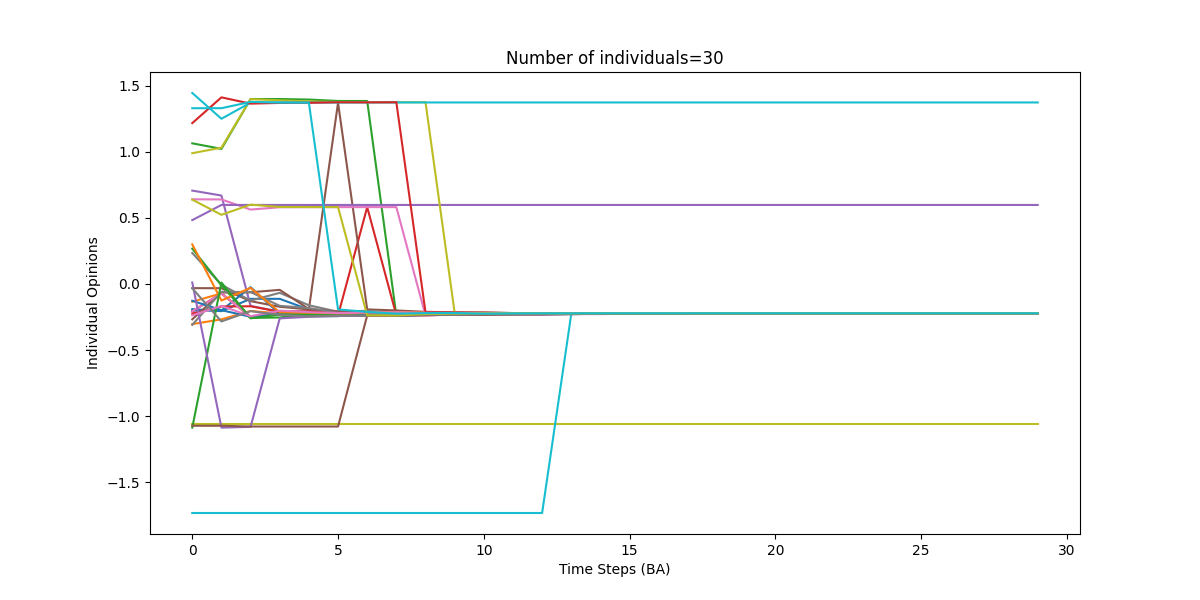

Data behind this chart, as committed beside it:
0, 1, 2, 3, 4, 5, 6, 7, 8, 9, 10, 11, 12, 13, 14, 15, 16, 17, 18, 19, 20, 21, 22, 23
-0.1905, -0.2057, -0.1128, -0.1128, -0.1937, -0.2218, -0.2088, -0.2237, -0.23, -0.2249, -0.2229, -0.2205, -0.2236, -0.2229, -0.2226, -0.2226, -0.2224, -0.2222, -0.2221, -0.2221, -0.2221, -0.2221, -0.2221, -0.2221
-0.3037, -0.2678, -0.2043, -0.2231, -0.214, -0.2283, -0.2118, -0.2238, -0.2193, -0.2197, -0.2215, -0.2229, -0.2229, -0.2226, -0.2224, -0.2222, -0.2222, -0.2221, -0.2221, -0.222, -0.222, -0.222, -0.222, -0.222
1.063, 1.021, 1.398, 1.398, 1.394, 1.383, 1.383, -0.2383, -0.2327, -0.2277, -0.2297, -0.2288, -0.2291, -0.2283, -0.2258, -0.2243, -0.2235, -0.2229, -0.2226, -0.2224, -0.2222, -0.2221, -0.2221, -0.2221
-0.2075, -0.07237, -0.2485, -0.228, -0.2302, -0.2379, 0.5804, -0.2372, -0.2378, -0.2306, -0.2262, -0.2247, -0.2233, -0.2228, -0.2225, -0.2223, -0.2222, -0.2221, -0.2221, -0.2221, -0.222, -0.222, -0.222, -0.222
0.7055, 0.6682, -0.166, -0.2104, -0.207, -0.2095, -0.2139, -0.2147, -0.2146, -0.2169, -0.218, -0.2208, -0.2216, -0.2218, -0.2219, -0.2219, -0.222, -0.222, -0.222, -0.222, -0.222, -0.222, -0.222, -0.222
-0.03192, -0.03246, -0.1301, -0.1729, -0.1927, 1.37, -0.1927, -0.2006, -0.2111, -0.2148, -0.2167, -0.22, -0.2211, -0.2215, -0.2217, -0.2218, -0.2219, -0.2219, -0.222, -0.222, -0.222, -0.222, -0.222, -0.222
0.6397, 0.6387, 0.5621, 0.5795, 0.5804, 0.5806, 0.5806, 0.5805, -0.2385, -0.23, -0.2277, -0.2242, -0.2237, -0.223, -0.2226, -0.2224, -0.2222, -0.2222, -0.2226, -0.2224, -0.2222, -0.2222, -0.2221, -0.2221
0.2336, -0.005966, -0.1264, -0.06715, -0.1614, -0.2105, -0.203, -0.219, -0.2212, -0.2209, -0.2205, -0.2222, -0.2225, -0.2224, -0.2223, -0.2222, -0.2221, -0.2221, -0.222, -0.222, -0.222, -0.222, -0.222, -0.222
-1.058, -1.058, -1.058, -1.058, -1.058, -1.058, -1.058, -1.058, -1.058, -1.058, -1.058, -1.058, -1.058, -1.058, -1.058, -1.058, -1.058, -1.058, -1.058, -1.058, -1.058, -1.058, -1.058, -1.058
-1.732, -1.732, -1.732, -1.732, -1.732, -1.732, -1.732, -1.732, -1.732, -1.732, -1.732, -1.732, -1.732, -0.2269, -0.2273, -0.2253, -0.224, -0.2238, -0.2231, -0.2229, -0.2226, -0.2223, -0.2222, -0.2221
-0.201, -0.201, -0.02457, -0.2282, -0.2429, -0.2439, -0.2181, -0.228, -0.2279, -0.2296, -0.2308, -0.2295, -0.2295, -0.2266, -0.2249, -0.2251, -0.2239, -0.2237, -0.2231, -0.2227, -0.2224, -0.2223, -0.2222, -0.2221
-0.1347, -0.07127, -0.2486, -0.2281, -0.2302, -0.2365, -0.2153, -0.2138, -0.2195, -0.2248, -0.2279, -0.2268, -0.2246, -0.2255, -0.2242, -0.2233, -0.2228, -0.2225, -0.2223, -0.2227, -0.2226, -0.2224, -0.2222, -0.2222
0.267, -0.01061, -0.2571, -0.2537, -0.2275, -0.2296, -0.2124, -0.2234, -0.2251, -0.228, -0.2265, -0.2269, -0.2279, -0.2255, -0.2242, -0.2234, -0.2228, -0.2225, -0.2223, -0.2222, -0.2221, -0.2221, -0.2221, -0.222
-0.2237, -0.1706, -0.1689, -0.2111, -0.2074, -0.2097, -0.214, -0.2242, -0.2244, -0.2229, -0.2217, -0.223, -0.2229, -0.2225, -0.2223, -0.2222, -0.2221, -0.2221, -0.2221, -0.222, -0.222, -0.222, -0.222, -0.222
0.4824, 0.597, 0.597, 0.597, 0.597, 0.597, 0.597, 0.597, 0.597, 0.597, 0.597, 0.597, 0.597, 0.597, 0.597, 0.597, 0.597, 0.597, 0.597, 0.597, 0.597, 0.597, 0.597, 0.597
-0.2676, -0.06536, -0.06301, -0.0449, -0.1898, -0.209, -0.222, -0.23, -0.2339, -0.2256, -0.2271, -0.2271, -0.2275, -0.2251, -0.2242, -0.2242, -0.2242, -0.2233, -0.2234, -0.2234, -0.2231, -0.2228, -0.2226, -0.2226
-0.2066, -0.07244, -0.2485, -0.228, -0.2302, -0.2365, -0.238, -0.2391, -0.2345, -0.2337, -0.2333, -0.2332, -0.2318, -0.2279, -0.228, -0.2256, -0.2242, -0.2234, -0.2229, -0.2225, -0.2223, -0.2222, -0.2221, -0.2221
-0.3096, -0.05937, -0.06171, -0.1655, -0.1824, -0.2181, -0.2266, -0.231, -0.2341, -0.2276, -0.2245, -0.2236, -0.2233, -0.2228, -0.2225, -0.2223, -0.2222, -0.2221, -0.2221, -0.2221, -0.222, -0.222, -0.222, -0.222
0.9882, 1.03, 1.397, 1.388, 1.38, 1.375, 1.375, 1.374, 1.374, -0.2185, -0.2189, -0.2213, -0.2219, -0.222, -0.222, -0.222, -0.222, -0.222, -0.222, -0.222, -0.222, -0.222, -0.222, -0.222
1.443, 1.249, 1.371, 1.373, 1.371, 1.371, 1.372, 1.372, 1.372, 1.372, 1.372, 1.372, 1.372, 1.372, 1.372, 1.372, 1.372, 1.372, 1.372, 1.372, 1.372, 1.372, 1.372, 1.372
-0.1274, -0.1984, -0.2484, -0.228, -0.2302, -0.2379, -0.2388, -0.2397, -0.2335, -0.2331, -0.2276, -0.2266, -0.2277, -0.2254, -0.2264, -0.2247, -0.2237, -0.223, -0.223, -0.2226, -0.2224, -0.2222, -0.2222, -0.2221
0.2988, -0.1255, -0.02992, -0.2143, -0.2219, -0.2321, -0.2135, -0.2127, -0.2175, -0.2237, -0.2221, -0.2233, -0.2231, -0.2228, -0.2225, -0.2223, -0.2222, -0.2221, -0.2221, -0.2221, -0.222, -0.222, -0.222, -0.222
-1.086, 0.01052, -0.2601, -0.2325, -0.2329, -0.238, -0.2389, -0.2397, -0.2348, -0.2322, -0.229, -0.2284, -0.2262, -0.2265, -0.2271, -0.2265, -0.2248, -0.2237, -0.2231, -0.2227, -0.2224, -0.2223, -0.2222, -0.2221
1.216, 1.41, 1.363, 1.368, 1.369, 1.373, 1.372, 1.373, -0.2143, -0.2159, -0.2174, -0.2204, -0.2213, -0.2217, -0.2218, -0.2219, -0.2219, -0.222, -0.222, -0.222, -0.222, -0.222, -0.222, -0.222
0.01055, -1.086, -1.08, -0.2604, -0.2485, -0.242, -0.2414, -0.2412, -0.2357, -0.2344, -0.2284, -0.228, -0.2286, -0.2279, -0.2256, -0.2256, -0.2242, -0.2234, -0.2229, -0.2225, -0.2223, -0.2222, -0.2221, -0.2221
-1.072, -1.072, -1.078, -1.078, -1.078, -1.078, -0.2383, -0.2393, -0.2333, -0.233, -0.2329, -0.2298, -0.2297, -0.2267, -0.2249, -0.2252, -0.2248, -0.2243, -0.2234, -0.2229, -0.2225, -0.2223, -0.2222, -0.2221
-0.2374, -0.1663, -0.244, -0.2018, -0.2133, -0.2204, -0.2161, -0.2143, -0.2185, -0.2192, -0.2194, -0.2216, -0.2221, -0.2221, -0.2221, -0.2221, -0.2221, -0.222, -0.222, -0.222, -0.222, -0.222, -0.222, -0.222
-0.03333, -0.2836, -0.206, -0.2336, -0.2455, -0.2403, -0.241, -0.2277, -0.2324, -0.2327, -0.2274, -0.2295, -0.2269, -0.228, -0.2256, -0.2242, -0.2234, -0.2229, -0.2225, -0.2223, -0.2222, -0.2221, -0.2221, -0.2221
0.6372, 0.5226, 0.5992, 0.5819, 0.5809, 0.5807, -0.2376, -0.2389, -0.2281, -0.2242, -0.2223, -0.2212, -0.2218, -0.222, -0.222, -0.222, -0.222, -0.222, -0.222, -0.222, -0.222, -0.222, -0.222, -0.222
1.328, 1.328, 1.376, 1.371, 1.37, -0.1927, -0.2114, -0.2247, -0.2205, -0.2197, -0.225, -0.2228, -0.2222, -0.2221, -0.222, -0.222, -0.222, -0.222, -0.222, -0.222, -0.222, -0.222, -0.222, -0.222
